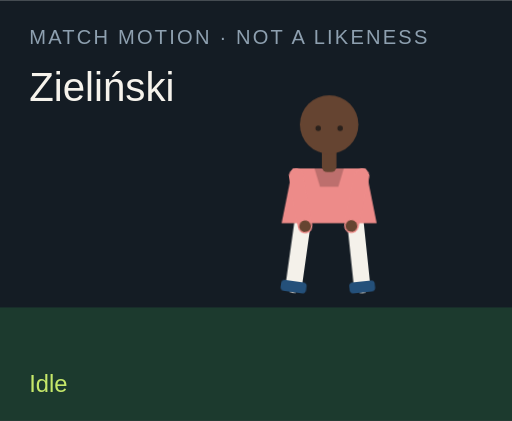
t = 0.00 s
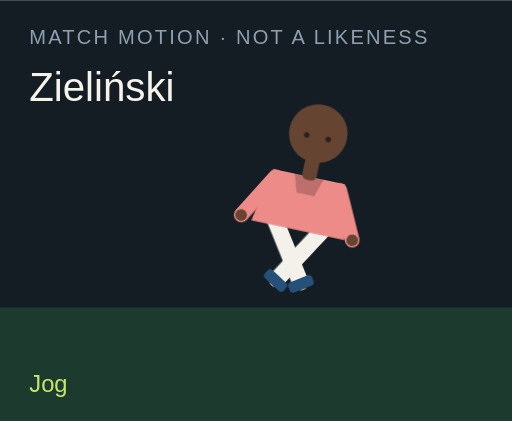
t = 1.50 s
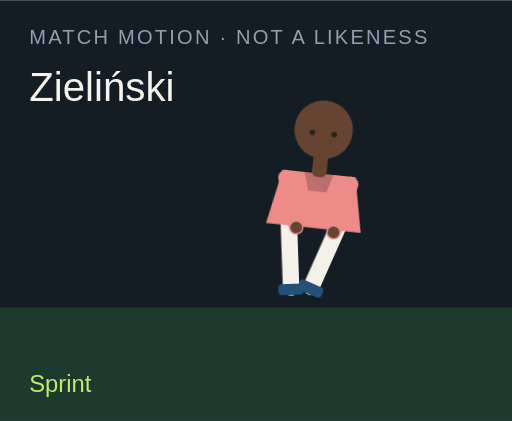
t = 3.00 s
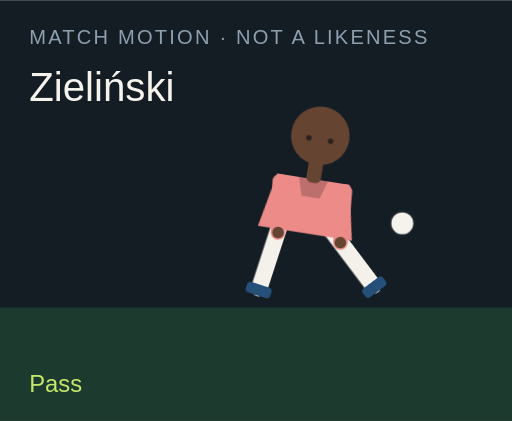
t = 4.50 s
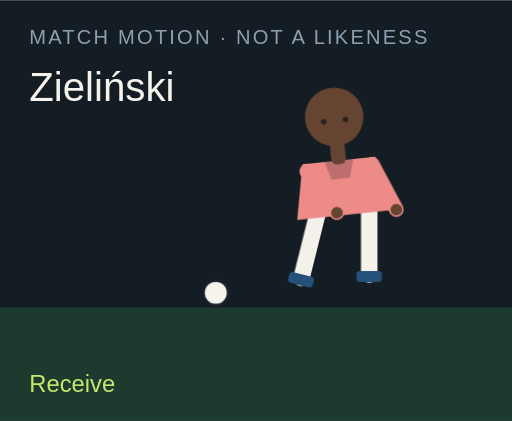
t = 6.00 s
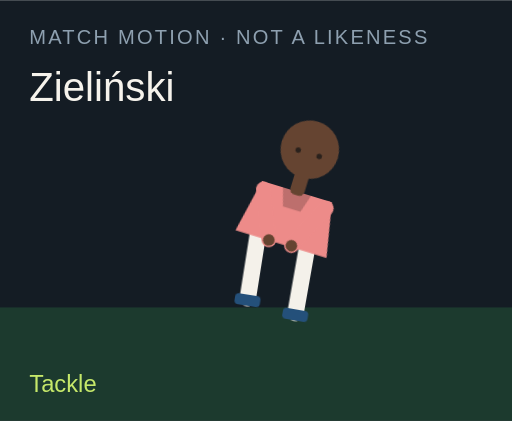
t = 7.50 s

The animated SVG that drew these frames (rendered in a browser with its animation timeline set to each time). Animation: 18 CSS @keyframes rules; one cycle of 9.00 s, repeats indefinitely.

<?xml version="1.0" encoding="UTF-8"?>
<svg xmlns="http://www.w3.org/2000/svg" viewBox="0 0 280 230" role="img">
  <style>@media (prefers-reduced-motion: reduce){animate,animateTransform{display:none}}</style>
  <rect width="280" height="230" fill="#141c24"/>
  <rect y="168" width="280" height="62" fill="#1c3a2e"/>
  <text x="16" y="24" fill="#8ea0b0" font-family="Arial,sans-serif" font-size="11" letter-spacing="1.2">MATCH MOTION · NOT A LIKENESS</text>
  <text x="16" y="55" fill="#f6f3ec" font-family="Impact,sans-serif" font-size="22">Zieliński</text>
  <circle r="7" fill="#f6f3ec" stroke="#172028" stroke-width="2" id="motion-70822" cx="150" cy="160" opacity="0">
    
    
    
  </circle>
  <g transform="translate(132 40)">
    <g id="motion-70844" transform="rotate(0 48 90)">
      
      <g id="motion-70846" transform="translate(0 0)">
        
        <g transform="translate(34 78)"><g id="motion-70848" transform="rotate(8)"><path d="M0 0 V38" stroke="#f4f1ea" stroke-width="9" stroke-linecap="round"/><rect x="-7" y="36" width="14" height="6" rx="2" fill="#24507a"/></g></g>
        <g transform="translate(62 78)"><g id="motion-70850" transform="rotate(-6)"><path d="M0 0 V38" stroke="#f4f1ea" stroke-width="9" stroke-linecap="round"/><rect x="-7" y="36" width="14" height="6" rx="2" fill="#24507a"/></g></g>
        <path d="M28 52 h40 l6 30 H22 Z" fill="#ed8b89"/>
        <path d="M40 52 h16 l-3 10 H43 Z" fill="#000" opacity=".2"/>
        <g transform="translate(30 56)"><g id="motion-70852" transform="rotate(-10)"><path d="M0 0 V28" stroke="#ed8b89" stroke-width="8" stroke-linecap="round"/><circle cx="0" cy="28" r="3.2" fill="#654431"/></g></g>
        <g transform="translate(66 56)"><g id="motion-70854" transform="rotate(12)"><path d="M0 0 V28" stroke="#ed8b89" stroke-width="8" stroke-linecap="round"/><circle cx="0" cy="28" r="3.2" fill="#654431"/></g></g>
        <rect x="44" y="40" width="8" height="14" rx="3" fill="#654431"/>
        <circle cx="48" cy="28" r="16" fill="#654431"/>
        
        <circle cx="42" cy="30" r="1.5" fill="#2a211c"/><circle cx="54" cy="30" r="1.5" fill="#2a211c"/>
      </g>
    </g>
  </g>
  <text x="16" y="214" fill="#c6e86a" font-family="Arial,sans-serif" font-size="13" opacity="1" id="motion-70826">Idle</text><text x="16" y="214" fill="#c6e86a" font-family="Arial,sans-serif" font-size="13" opacity="0" id="motion-70828">Jog</text><text x="16" y="214" fill="#c6e86a" font-family="Arial,sans-serif" font-size="13" opacity="0" id="motion-70830">Sprint</text><text x="16" y="214" fill="#c6e86a" font-family="Arial,sans-serif" font-size="13" opacity="0" id="motion-70832">Dribble</text><text x="16" y="214" fill="#c6e86a" font-family="Arial,sans-serif" font-size="13" opacity="0" id="motion-70834">Pass</text><text x="16" y="214" fill="#c6e86a" font-family="Arial,sans-serif" font-size="13" opacity="0" id="motion-70836">Shoot</text><text x="16" y="214" fill="#c6e86a" font-family="Arial,sans-serif" font-size="13" opacity="0" id="motion-70838">Receive</text><text x="16" y="214" fill="#c6e86a" font-family="Arial,sans-serif" font-size="13" opacity="0" id="motion-70840">Tackle</text><text x="16" y="214" fill="#c6e86a" font-family="Arial,sans-serif" font-size="13" opacity="0" id="motion-70842">Arms wide</text>
<style>@keyframes track-70823{0%{cx:150px}11.1%{cx:156px}22.2%{cx:164px}33.300000000000004%{cx:142px}44.4%{cx:190px}55.60000000000001%{cx:250px}66.7%{cx:118px}77.8%{cx:150px}88.9%{cx:150px}100%{cx:150px}}@keyframes track-70824{0%{cy:160px}11.1%{cy:158px}22.2%{cy:154px}33.300000000000004%{cy:156px}44.4%{cy:148px}55.60000000000001%{cy:96px}66.7%{cy:160px}77.8%{cy:160px}88.9%{cy:160px}100%{cy:160px}}@keyframes track-70825{0%{opacity:0}11.1%{opacity:0}22.2%{opacity:0}33.300000000000004%{opacity:1}44.4%{opacity:1}55.60000000000001%{opacity:1}66.7%{opacity:1}77.8%{opacity:0}88.9%{opacity:0}100%{opacity:0}}@keyframes track-70827{0%{opacity:1}11.1%{opacity:0}22.2%{opacity:0}33.300000000000004%{opacity:0}44.4%{opacity:0}55.60000000000001%{opacity:0}66.7%{opacity:0}77.8%{opacity:0}88.9%{opacity:0}100%{opacity:1}}@keyframes track-70829{0%{opacity:0}11.1%{opacity:1}22.2%{opacity:0}33.300000000000004%{opacity:0}44.4%{opacity:0}55.60000000000001%{opacity:0}66.7%{opacity:0}77.8%{opacity:0}88.9%{opacity:0}100%{opacity:0}}@keyframes track-70831{0%{opacity:0}11.1%{opacity:0}22.2%{opacity:1}33.300000000000004%{opacity:0}44.4%{opacity:0}55.60000000000001%{opacity:0}66.7%{opacity:0}77.8%{opacity:0}88.9%{opacity:0}100%{opacity:0}}@keyframes track-70833{0%{opacity:0}11.1%{opacity:0}22.2%{opacity:0}33.300000000000004%{opacity:1}44.4%{opacity:0}55.60000000000001%{opacity:0}66.7%{opacity:0}77.8%{opacity:0}88.9%{opacity:0}100%{opacity:0}}@keyframes track-70835{0%{opacity:0}11.1%{opacity:0}22.2%{opacity:0}33.300000000000004%{opacity:0}44.4%{opacity:1}55.60000000000001%{opacity:0}66.7%{opacity:0}77.8%{opacity:0}88.9%{opacity:0}100%{opacity:0}}@keyframes track-70837{0%{opacity:0}11.1%{opacity:0}22.2%{opacity:0}33.300000000000004%{opacity:0}44.4%{opacity:0}55.60000000000001%{opacity:1}66.7%{opacity:0}77.8%{opacity:0}88.9%{opacity:0}100%{opacity:0}}@keyframes track-70839{0%{opacity:0}11.1%{opacity:0}22.2%{opacity:0}33.300000000000004%{opacity:0}44.4%{opacity:0}55.60000000000001%{opacity:0}66.7%{opacity:1}77.8%{opacity:0}88.9%{opacity:0}100%{opacity:0}}@keyframes track-70841{0%{opacity:0}11.1%{opacity:0}22.2%{opacity:0}33.300000000000004%{opacity:0}44.4%{opacity:0}55.60000000000001%{opacity:0}66.7%{opacity:0}77.8%{opacity:1}88.9%{opacity:0}100%{opacity:0}}@keyframes track-70843{0%{opacity:0}11.1%{opacity:0}22.2%{opacity:0}33.300000000000004%{opacity:0}44.4%{opacity:0}55.60000000000001%{opacity:0}66.7%{opacity:0}77.8%{opacity:0}88.9%{opacity:1}100%{opacity:0}}@keyframes track-70845{0%{transform:rotate(0deg)}11.1%{transform:rotate(8deg)}22.2%{transform:rotate(16deg)}33.300000000000004%{transform:rotate(6deg)}44.4%{transform:rotate(4deg)}55.60000000000001%{transform:rotate(14deg)}66.7%{transform:rotate(-6deg)}77.8%{transform:rotate(34deg)}88.9%{transform:rotate(0deg)}100%{transform:rotate(0deg)}}@keyframes track-70847{0%{transform:translate(0px,0px)}11.1%{transform:translate(0px,-3px)}22.2%{transform:translate(0px,-6px)}33.300000000000004%{transform:translate(0px,-2px)}44.4%{transform:translate(0px,2px)}55.60000000000001%{transform:translate(0px,-4px)}66.7%{transform:translate(0px,1px)}77.8%{transform:translate(0px,10px)}88.9%{transform:translate(0px,-8px)}100%{transform:translate(0px,0px)}}@keyframes track-70849{0%{transform:rotate(8deg)}11.1%{transform:rotate(-26deg)}22.2%{transform:rotate(-42deg)}33.300000000000004%{transform:rotate(-8deg)}44.4%{transform:rotate(6deg)}55.60000000000001%{transform:rotate(12deg)}66.7%{transform:rotate(20deg)}77.8%{transform:rotate(-8deg)}88.9%{transform:rotate(-8deg)}100%{transform:rotate(8deg)}}@keyframes track-70851{0%{transform:rotate(-6deg)}11.1%{transform:rotate(24deg)}22.2%{transform:rotate(38deg)}33.300000000000004%{transform:rotate(18deg)}44.4%{transform:rotate(-38deg)}55.60000000000001%{transform:rotate(-54deg)}66.7%{transform:rotate(6deg)}77.8%{transform:rotate(-22deg)}88.9%{transform:rotate(8deg)}100%{transform:rotate(-6deg)}}@keyframes track-70853{0%{transform:rotate(-10deg)}11.1%{transform:rotate(24deg)}22.2%{transform:rotate(36deg)}33.300000000000004%{transform:rotate(-18deg)}44.4%{transform:rotate(10deg)}55.60000000000001%{transform:rotate(-24deg)}66.7%{transform:rotate(-30deg)}77.8%{transform:rotate(12deg)}88.9%{transform:rotate(-58deg)}100%{transform:rotate(-10deg)}}@keyframes track-70855{0%{transform:rotate(12deg)}11.1%{transform:rotate(-20deg)}22.2%{transform:rotate(-32deg)}33.300000000000004%{transform:rotate(14deg)}44.4%{transform:rotate(-26deg)}55.60000000000001%{transform:rotate(18deg)}66.7%{transform:rotate(-22deg)}77.8%{transform:rotate(-6deg)}88.9%{transform:rotate(58deg)}100%{transform:rotate(12deg)}}@media(prefers-reduced-motion:no-preference){#motion-70822{animation:track-70823 9s linear infinite both,track-70824 9s linear infinite both,track-70825 9s steps(1,end) infinite both}#motion-70826{animation:track-70827 9s steps(1,end) infinite both}#motion-70828{animation:track-70829 9s steps(1,end) infinite both}#motion-70830{animation:track-70831 9s steps(1,end) infinite both}#motion-70832{animation:track-70833 9s steps(1,end) infinite both}#motion-70834{animation:track-70835 9s steps(1,end) infinite both}#motion-70836{animation:track-70837 9s steps(1,end) infinite both}#motion-70838{animation:track-70839 9s steps(1,end) infinite both}#motion-70840{animation:track-70841 9s steps(1,end) infinite both}#motion-70842{animation:track-70843 9s steps(1,end) infinite both}#motion-70844{animation:track-70845 9s linear infinite both}#motion-70846{animation:track-70847 9s linear infinite both}#motion-70848{animation:track-70849 9s linear infinite both}#motion-70850{animation:track-70851 9s linear infinite both}#motion-70852{animation:track-70853 9s linear infinite both}#motion-70854{animation:track-70855 9s linear infinite both}}</style></svg>
